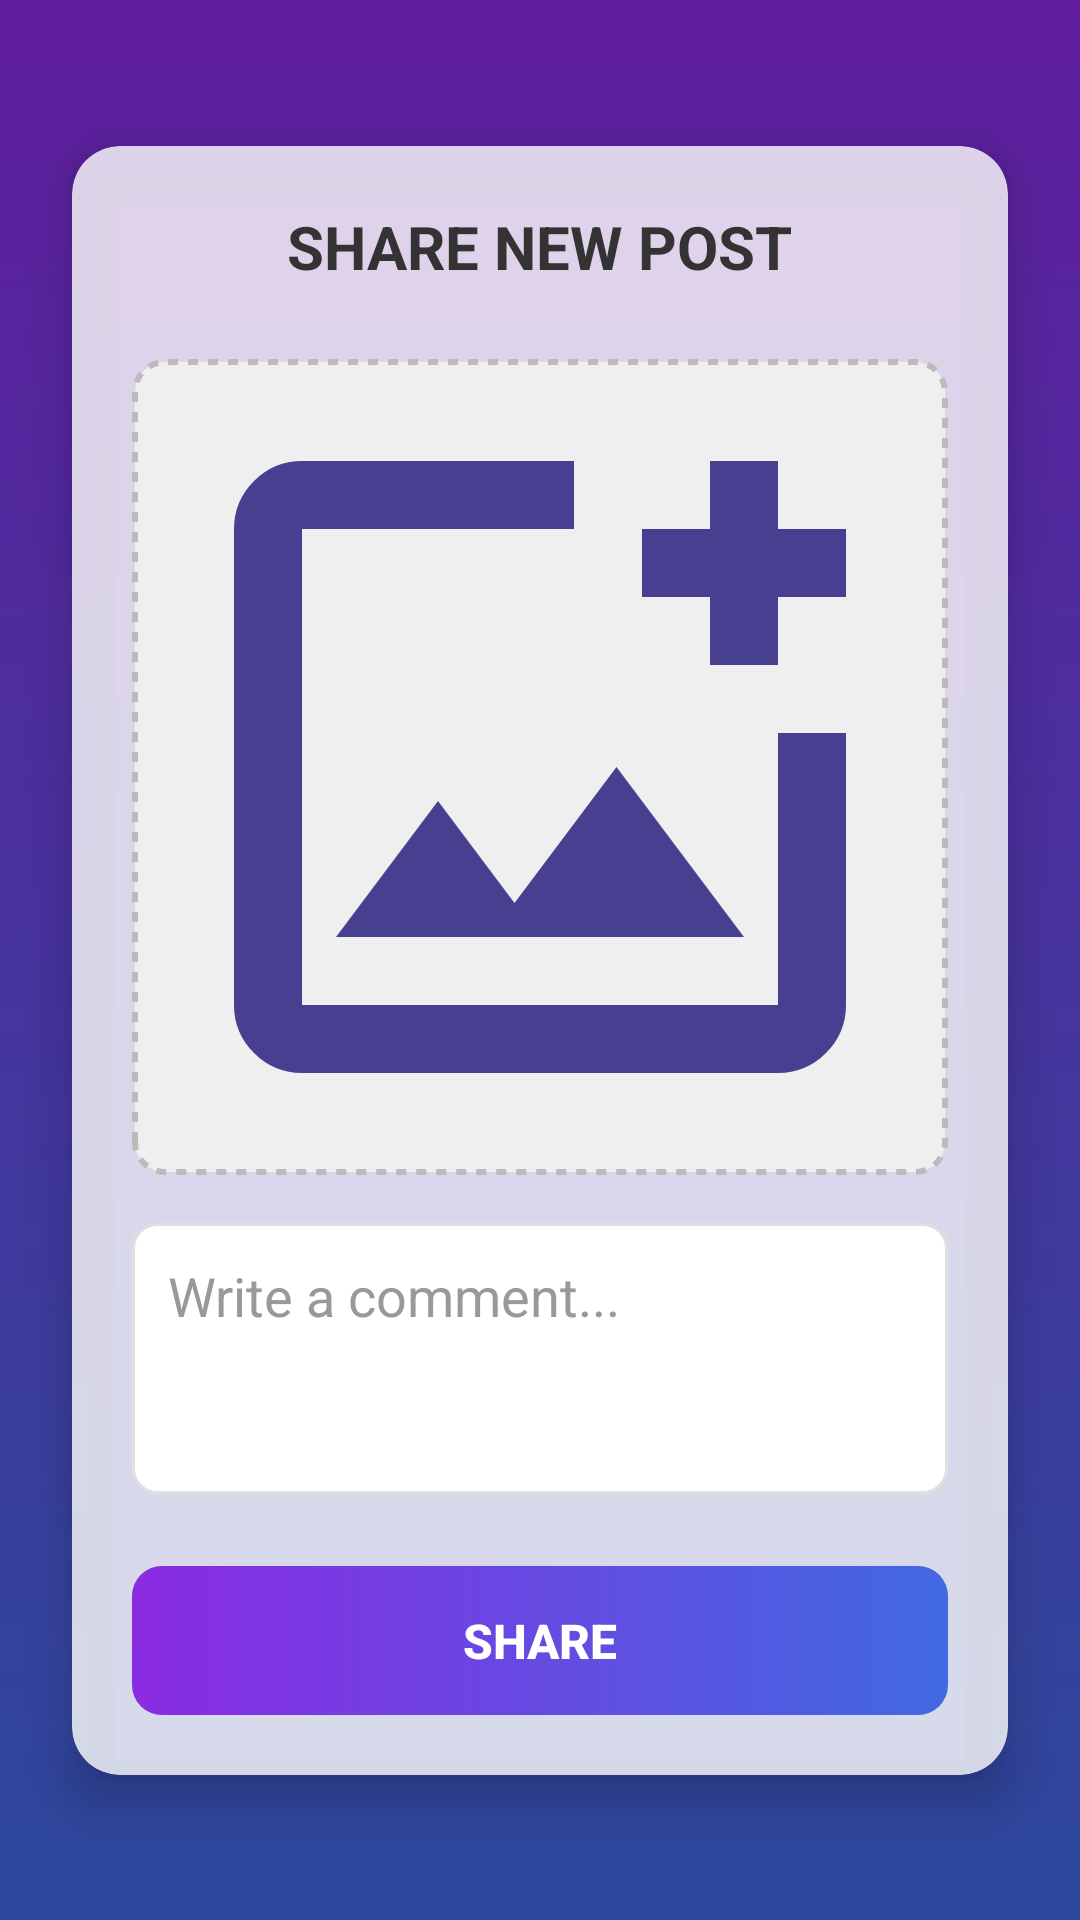

Write the Android layout XML for this screen, with the resource values it uses.
<!-- AndroidManifest.xml: application theme Theme.InstagramCloneKotlin -->
<!-- res/layout/activity_upload.xml -->
<?xml version="1.0" encoding="utf-8"?>
<androidx.constraintlayout.widget.ConstraintLayout
    xmlns:android="http://schemas.android.com/apk/res/android"
    xmlns:app="http://schemas.android.com/apk/res-auto"
    xmlns:tools="http://schemas.android.com/tools"
    android:layout_width="match_parent"
    android:layout_height="match_parent"
    android:background="@drawable/background_gradient"
    tools:context=".view.UploadActivity">

    
    <View
        android:layout_width="match_parent"
        android:layout_height="match_parent"
        android:alpha="0.3"
        android:background="#000000"/>

    
    <androidx.cardview.widget.CardView
        android:layout_width="match_parent"
        android:layout_height="wrap_content"
        android:layout_marginStart="24dp"
        android:layout_marginEnd="24dp"
        app:cardCornerRadius="16dp"
        app:cardElevation="10dp"
        app:cardBackgroundColor="#CCFFFFFF"
        app:layout_constraintBottom_toBottomOf="parent"
        app:layout_constraintEnd_toEndOf="parent"
        app:layout_constraintStart_toStartOf="parent"
        app:layout_constraintTop_toTopOf="parent">

        
        <LinearLayout
            android:layout_width="match_parent"
            android:layout_height="wrap_content"
            android:orientation="vertical"
            android:padding="20dp">

            
            <TextView
                android:layout_width="wrap_content"
                android:layout_height="wrap_content"
                android:layout_gravity="center_horizontal"
                android:layout_marginBottom="24dp"
                android:text="SHARE NEW POST"
                android:textColor="#333333"
                android:textSize="20sp"
                android:textStyle="bold" />

            
            <ImageView
                android:id="@+id/imageViewPostImage"
                android:layout_width="match_parent"
                android:layout_height="wrap_content"
                android:layout_marginBottom="16dp"
                android:background="@drawable/image_placeholder_bg"
                android:clickable="true"
                android:contentDescription="Gönderi Resmi Önizlemesi. Tıklayarak resim seçin."
                android:focusable="true"
                android:onClick="addimageclicked"
                android:scaleType="fitCenter"
                android:adjustViewBounds="true"
                android:src="@drawable/outline_add_photo_alternate_24" />

            
            <EditText
                android:id="@+id/editTextCaption"
                android:layout_width="match_parent"
                android:layout_height="wrap_content"
                android:layout_marginBottom="24dp"
                android:background="@drawable/rounded_edittext_bg"
                android:gravity="top"
                android:hint="Write a comment..."
                android:inputType="textMultiLine"
                android:maxLines="5"
                android:minLines="3"
                android:padding="12dp"
                android:textColorHint="#999999" />

            
            <Button
                android:id="@+id/buttonUploadPost"
                android:layout_width="match_parent"
                android:layout_height="wrap_content"
                android:background="@drawable/button_primary_bg"
                android:onClick="sharebuttonclicked"
                android:paddingVertical="14dp"
                android:stateListAnimator="@null"
                android:text="SHARE"
                android:textColor="@android:color/white"
                android:textSize="16sp"
                android:textStyle="bold" />

        </LinearLayout>
    </androidx.cardview.widget.CardView>
</androidx.constraintlayout.widget.ConstraintLayout>
<!-- resources referenced by this layout -->
<resources>
  <!-- drawable background_gradient (drawable) -->
  <?xml version="1.0" encoding="utf-8"?>
  <shape xmlns:android="http://schemas.android.com/apk/res/android">
      <gradient
          android:angle="270"
          android:startColor="#8A2BE2"
      android:endColor="#4169E1"
      android:type="linear" />
  </shape>
  <!-- drawable button_primary_bg (drawable) -->
  <?xml version="1.0" encoding="utf-8"?>
  <shape xmlns:android="http://schemas.android.com/apk/res/android">
      <corners android:radius="10dp"/>
      <gradient
          android:angle="0"
          android:startColor="#8A2BE2"
          android:endColor="#4169E1"
          android:type="linear" />
      <padding android:top="10dp" android:bottom="10dp" android:left="20dp" android:right="20dp"/>
  </shape>
  <!-- drawable image_placeholder_bg (drawable) -->
  <?xml version="1.0" encoding="utf-8"?>
  <shape xmlns:android="http://schemas.android.com/apk/res/android">
      <corners android:radius="10dp"/>
      <solid android:color="#EFEFEF"/> 
      <stroke android:width="2dp" android:color="#BBBBBB" android:dashWidth="10px" android:dashGap="10px"/> 
  </shape>
  <!-- drawable outline_add_photo_alternate_24 (drawable) -->
  <vector xmlns:android="http://schemas.android.com/apk/res/android" android:height="24dp" android:tint="#473F90" android:viewportHeight="960" android:viewportWidth="960" android:width="24dp">
        
      <path android:fillColor="@android:color/white" android:pathData="M480,480Q480,480 480,480Q480,480 480,480L480,480Q480,480 480,480Q480,480 480,480L480,480Q480,480 480,480Q480,480 480,480L480,480Q480,480 480,480Q480,480 480,480L480,480Q480,480 480,480Q480,480 480,480Q480,480 480,480Q480,480 480,480ZM200,840Q167,840 143.5,816.5Q120,793 120,760L120,200Q120,167 143.5,143.5Q167,120 200,120L520,120Q520,137 520,157Q520,177 520,200L200,200Q200,200 200,200Q200,200 200,200L200,760Q200,760 200,760Q200,760 200,760L760,760Q760,760 760,760Q760,760 760,760L760,440Q783,440 803,440Q823,440 840,440L840,760Q840,793 816.5,816.5Q793,840 760,840L200,840ZM240,680L720,680L570,480L450,640L360,520L240,680ZM680,360L680,280L600,280L600,200L680,200L680,120L760,120L760,200L840,200L840,280L760,280L760,360L680,360Z"/>
      
  </vector>
  <!-- drawable rounded_edittext_bg (drawable) -->
  <?xml version="1.0" encoding="utf-8"?>
  <shape xmlns:android="http://schemas.android.com/apk/res/android">
      <corners android:radius="8dp"/>
      <solid android:color="#FFFFFF"/>
      <stroke android:width="1dp" android:color="#E0E0E0"/>
  </shape>
  <style name="Theme.InstagramCloneKotlin" parent="Base.Theme.InstagramCloneKotlin" />
  <style name="Base.Theme.InstagramCloneKotlin" parent="Theme.MaterialComponents.Light">
          
          
      </style>
</resources>
